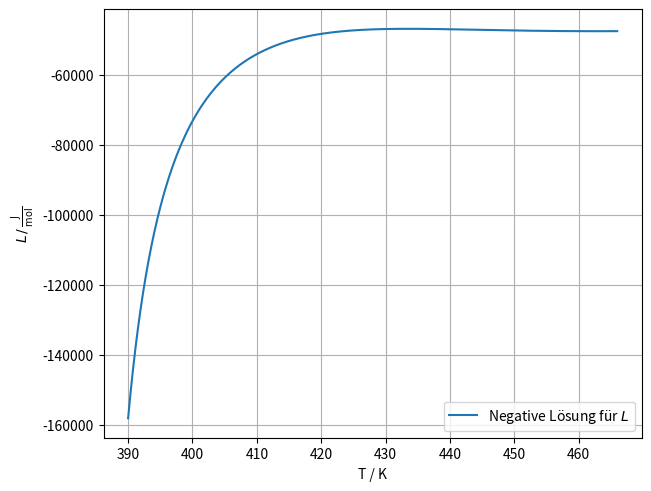

Here is the Python script that generated this plot:
import matplotlib.pyplot as plt
import numpy as np
from scipy.optimize import curve_fit

T=np.linspace(390,466,10000)
a = 0.020709167025828
b = -24.652993974197063
c = 9879.126807499247661
d = -1330791.268963911104947
fig, ax = plt.subplots(1,layout="constrained")

ax.plot(T, (T/(a*T**3+b*T**2+c*T+d))*-((8.31448*T)/2+(np.sqrt(((8.31448**2*T**2)/4)-0.9*(a*T**3+b*T**2+c*T+d))))*(3*a*T**2+2*b*T+c), 
label="Negative Lösung für $L$")
ax.set_xlabel("T / K")
ax.set_ylabel(r"$L\,/\,\frac{\text{J}}{\text{mol}}$")
ax.grid()
ax.legend()

fig.savefig("plotf.pdf")